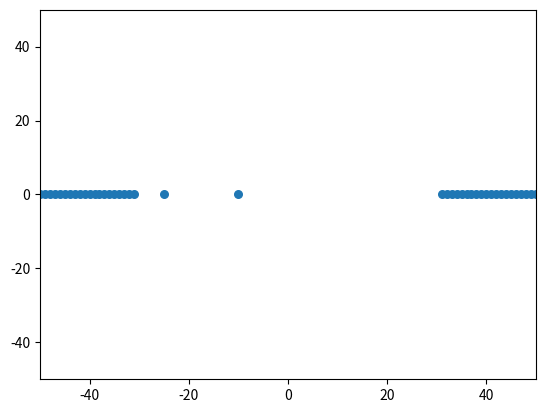

This chart was generated by the following Python code:
import numpy as np
import matplotlib.pyplot as plt
import matplotlib.pyplot as plt 
import matplotlib.animation as animation

x_min = -50
x_max = 50
y_min = -50
y_max = 50

g=9.81/20
k=100
dt=10*-6
Liste_goos = []  #vecteur de goos

class goo:
    def __init__(self, x, y, pl):
        g=9.81/20
        self.plateforme = pl               #true -> plateforme et pas goo
        self.position = np.array([x,y])
        self.mass = 0.4
        self.rayon = 0.01
        self.vitesse = np.array([0,0])
        self.forces = np.array([0,-self.mass*g]) #liste force x et force y
        self.liens = {}  #entrée liens sortie l0
        for go in Liste_goos:
            l = np.sqrt( (self.position[0]-go.position[0])**2 + (self.position[1]-go.position[1])**2 )
            if  l <= 20 and not(go.plateforme):
                self.liens[go] = l
            if  l <= 10 and go.plateforme:
                self.liens[go] = l
    
    def update_forces(self):
        g=9.81/20
        self.forcces=np.array([0,-self.mass*g])
        for b in self.liens.keys():
            d_x=self.position[0]-b.position[0]
            d_y=self.position[1]-b.position[1]
            d=np.sqrt(d_x**2+d_y**2)
            self.forces[0]+=-k*(d-self.liens[b])*d_x/d
            self.forces[1]+=-k*(d-self.liens[b])*d_y/d

        if not(self.plateforme):
            for g in Liste_goos:
                l = np.sqrt( (self.position[0]-g.position[0])**2 + (self.position[1]-g.position[1])**2 )
                if l==0: Liste_goos.pop()
                if  l <= 20 and not(g.plateforme):
                    self.liens[g] = l
                if  l <= 10 and g.plateforme:
                    self.liens[g] = l
            if self.liens=={}: Liste_goos.pop()

def tdt(t):
    pos=[]
    global Liste_goos 
    for goo in Liste_goos :
        if goo.plateforme!=True:
            goo.vitesse[0] = goo.vitesse[0] + dt*goo.forces[0]
            goo.vitesse[1] = goo.vitesse[1] + dt*goo.forces[1]
            goo.position[0] = goo.position[0] +dt*goo.vitesse[0]
            goo.position[1] = goo.position[1] +dt*goo.vitesse[1]
            goo.update_forces()
            pos.append([goo.position[0],goo.position[1]])
    pos=np.array(pos)
    scat.set_offsets(pos)
    return scat

"""Initialisation des plateformes"""
for i in range (20):
    Liste_goos.append(goo(x_min + i,0,True))
    Liste_goos.append(goo(x_max - i,0,True))
Liste_goos.append(goo(x_min + 25,0,False))
Liste_goos.append(goo(x_min + 40,0,False))

fig, ax = plt.subplots()
ax.set(xlim=[x_min,x_max],ylim=[y_min,y_max])
pos_x=[]
pos_y=[]
for goo in Liste_goos:
    pos_x.append(goo.position[0])
    pos_y.append(goo.position[1])
scat = ax.scatter(pos_x,pos_y,s=30)
ani = animation.FuncAnimation(fig = fig, func=tdt, interval=100)
plt.show()
